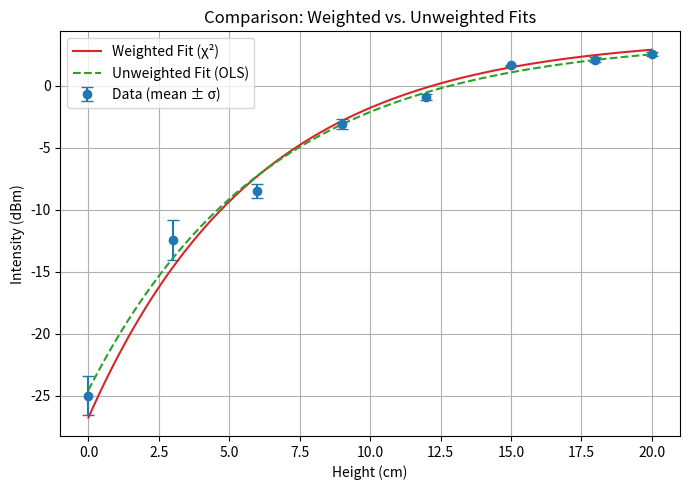

Here is the Python script that generated this plot:
import numpy as np
import matplotlib.pyplot as plt
from scipy.optimize import curve_fit
from scipy.stats import chi2

# ------------------------------------------
# 1. Data: heights (cm) and three repeats
# ------------------------------------------
heights = np.array([0,  3,   6,   9,   12,   15,   18,   20], dtype=float)
intensity_data = np.array([
    [-25.3, -26.4, -23.3],
    [-12.1, -11.0, -14.2],
    [ -8.4,  -9.1,  -8.0],
    [ -3.1,  -3.5,  -2.7],
    [ -0.8,  -1.2,  -0.8],
    [  1.6,   1.6,   1.7],
    [  1.9,   2.1,   2.3],
    [  2.5,   2.7,   2.4]
])

# --------------------------------------------------
# 2. Compute the mean and standard deviation (σ_i)
# --------------------------------------------------
means = intensity_data.mean(axis=1)
stds  = intensity_data.std(axis=1, ddof=1)
# If any σ_i = 0 (unlikely here), replace with the average of the nonzero ones
stds[stds == 0] = np.mean(stds[stds != 0])

# ----------------------------------------------------------------
# 3. Define the exponential‐saturation model: I(h) = y0 + A*(1−e^(−k*h))
# ----------------------------------------------------------------
def exp_sat(h, y0, A, k):
    return y0 + A * (1 - np.exp(-k * h))

# ------------------------------------------
# 4. Initial guesses for [y0, A, k]
# ------------------------------------------
initial_guesses = [means[0], means[-1] - means[0], 0.1]

# ================================================================
# 5. Weighted fit (“chi‐squared minimization” using σ_i as weights)
# ================================================================
popt_w, pcov_w = curve_fit(
    exp_sat,
    heights,
    means,
    sigma=stds,
    absolute_sigma=True,
    p0=initial_guesses
)
y0_w, A_w, k_w = popt_w
perr_w        = np.sqrt(np.diag(pcov_w))  # 1σ uncertainties on [y0, A, k]

# Calculate χ², dof, reduced χ², and p‐value
fitted_w     = exp_sat(heights, *popt_w)
residuals_w  = means - fitted_w
chi2_val     = np.sum((residuals_w / stds) ** 2)
dof_w        = len(heights) - len(popt_w)    # 8 data points – 3 params = 5
chi2_red     = chi2_val / dof_w
p_value      = chi2.sf(chi2_val, dof_w)       # survival function of χ²

# ================================================================
# 6. Unweighted fit (Ordinary Least Squares, ignoring σ_i)
# ================================================================
popt_uw, pcov_uw = curve_fit(
    exp_sat,
    heights,
    means,
    p0=initial_guesses
)
y0_uw, A_uw, k_uw = popt_uw
perr_uw          = np.sqrt(np.diag(pcov_uw))  # 1σ uncertainties for OLS

# Calculate SSE for the unweighted fit
fitted_uw = exp_sat(heights, *popt_uw)
residuals_uw = means - fitted_uw
sse_uw = np.sum(residuals_uw ** 2)

# ================================================================
# 7. Print the results
# ================================================================
print("=== Weighted Least Squares Fit (Chi-Squared) ===")
print(f"  y0 = {y0_w:.4f} ± {perr_w[0]:.4f}")
print(f"  A  = {A_w:.4f} ± {perr_w[1]:.4f}")
print(f"  k  = {k_w:.4f} ± {perr_w[2]:.4f}")
print(f"Chi-square         = {chi2_val:.4f}")
print(f"Degrees of freedom = {dof_w}")
print(f"Reduced Chi-square = {chi2_red:.4f}")
print(f"P-value            = {p_value:.4e}\n")

print("=== Ordinary Least Squares Fit (Unweighted) ===")
print(f"  y0 = {y0_uw:.4f} ± {perr_uw[0]:.4f}")
print(f"  A  = {A_uw:.4f} ± {perr_uw[1]:.4f}")
print(f"  k  = {k_uw:.4f} ± {perr_uw[2]:.4f}")
print(f"SSE (sum of squared errors) = {sse_uw:.4f}")

# ================================================================
# 8. Plot both fits together for comparison
# ================================================================
h_fine = np.linspace(0, 20, 200)
fit_curve_w  = exp_sat(h_fine, *popt_w)
fit_curve_uw = exp_sat(h_fine, *popt_uw)

plt.figure(figsize=(7, 5))
# Data with error bars
plt.errorbar(
    heights,
    means,
    yerr=stds,
    fmt='o',
    capsize=4,
    label='Data (mean ± σ)',
    color='tab:blue'
)
# Weighted fit (solid red)
plt.plot(
    h_fine,
    fit_curve_w,
    label='Weighted Fit (χ²)',
    linestyle='-',
    color='tab:red'
)
# Unweighted fit (dashed green)
plt.plot(
    h_fine,
    fit_curve_uw,
    label='Unweighted Fit (OLS)',
    linestyle='--',
    color='tab:green'
)

plt.xlabel('Height (cm)')
plt.ylabel('Intensity (dBm)')
plt.title('Comparison: Weighted vs. Unweighted Fits')
plt.legend()
plt.grid(True)
plt.tight_layout()
plt.show()
